Run: headless pygame with SDL's dummy video driver; simulated clock (each Clock.tick advances the game by its frame time, no real sleeping); random seed 0; keys injected as events and as key.get_pressed() state; no mouse input.
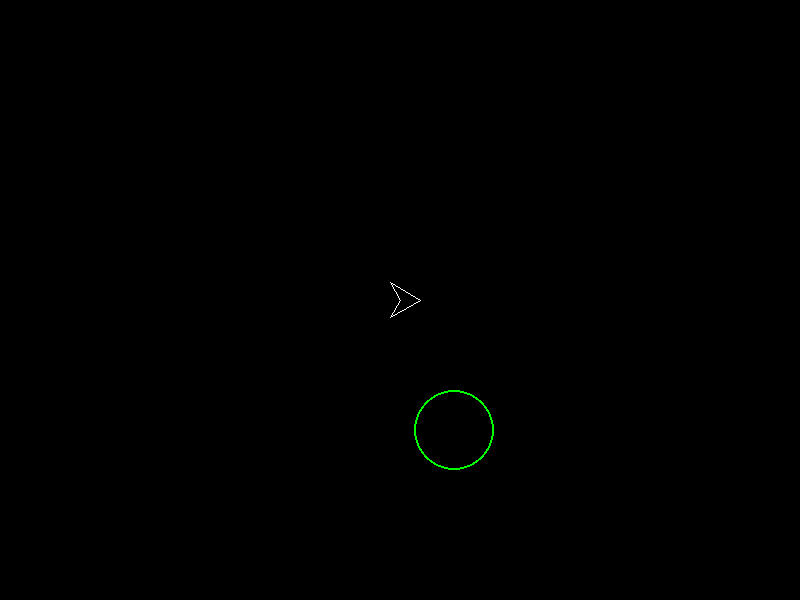
Frame 1 of 4 · flips 1–60 · no input
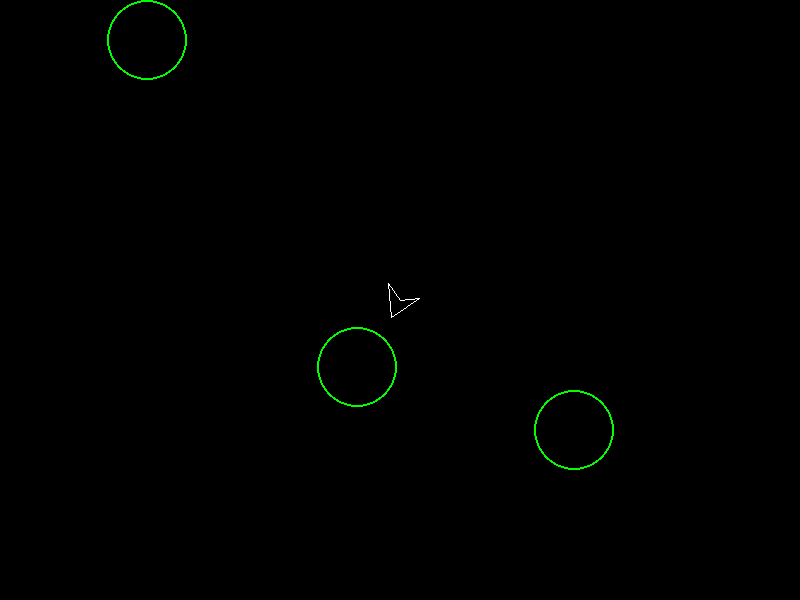
Frame 2 of 4 · flips 61–180 · tapped SPACE, RETURN · held RIGHT (→), D
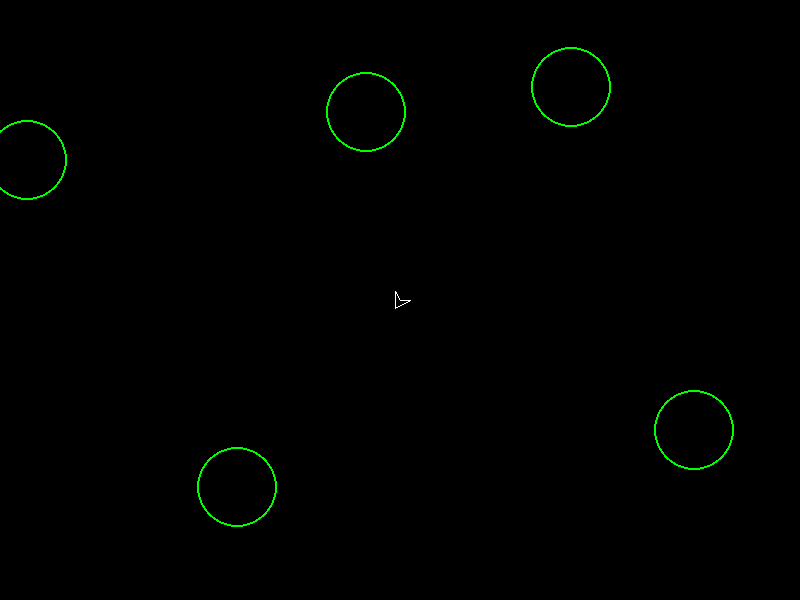
Frame 3 of 4 · flips 181–300 · held DOWN (↓), S
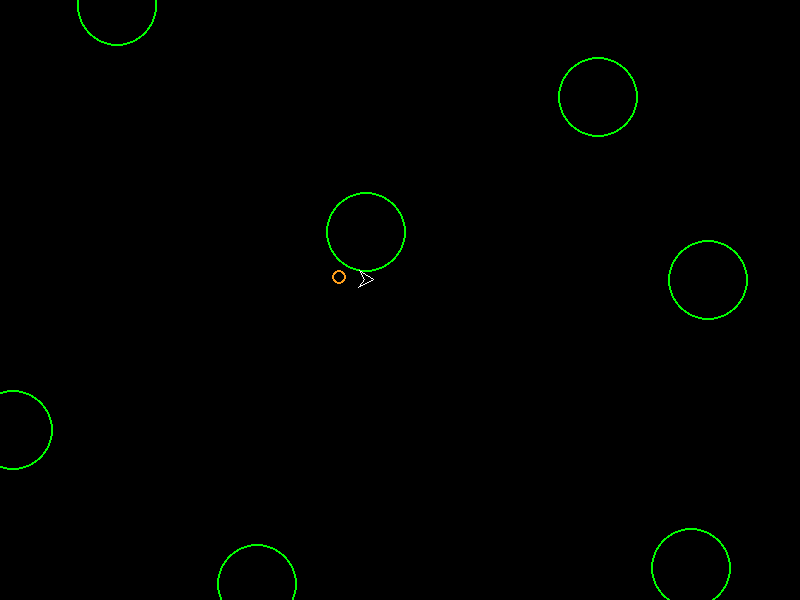
Frame 4 of 4 · flips 301–420 · held LEFT (←), A, UP (↑), W

The pygame program that drew these frames:

import pygame, sys
import math
import random
from pygame.locals import *

class Bullet(pygame.sprite.Sprite):
    def __init__(self, radian_angle, center):
        pygame.sprite.Sprite.__init__(self)
        self.image = pygame.Surface((4, 4))
        self.rect = self.image.get_rect()
        self.rect.center = center
        pygame.draw.circle(self.image, (255, 255, 255), (2, 2), 2)
        self.radian_angle = radian_angle
        self.radius = 70
        self.bullet_center = [center[0], center[1]]
        self.original_center = center
        
        ### flags
        self.pass_boundary = False
        self.pass_boundary_neg_x = False
        

        self.pass_boundary_pos_y = False
        self.pass_boundary_neg_y = False
    
    def update(self):
        length_x_fire = math.cos(self.radian_angle) * self.radius 
        length_y_fire = math.sin(self.radian_angle) * self.radius 
        x_fire = int(self.bullet_center[0] + length_x_fire)
        y_fire = int(self.bullet_center[1] - length_y_fire)
        self.rect.center = [x_fire, y_fire] 
        #print (self.rect)
        
        self.radius = self.radius + 13
        
        if self.rect.centerx > 800:
            #self.new_x_pos = self.bullet_center
            self.bullet_center[0] = 0
            self.rect.centerx = self.bullet_center[0]
            self.radius = 0
            self.pass_boundary = True
            #self.exceed_pos_x = False
            
        if self.rect.centerx < 0:
            self.bullet_center[0] = 790
            self.rect.centerx = self.bullet_center[0]
            self.radius = 0
            self.pass_boundary_neg_x = True
            #self.exceed_neg_x = False
    
        if self.rect.centery > 600:
            self.bullet_center[1] = 0
            self.rect.centery = self.bullet_center[1]
            self.radius = 0
            self.pass_boundary_pos_y = True
            #self.exceed_pos_y = False
            
        if self.rect.centery < 0:
            self.bullet_center[1] = 600
            self.rect.centery = self.bullet_center[1]
            self.radius = 0
            self.pass_boundary_neg_y = True
            
        
class Rock(pygame.sprite.Sprite):
    def __init__(self, size = 80):
        pygame.sprite.Sprite.__init__(self)
        rand_x = random.randint(0, 800)
        rand_y = random.randint(0, 600)
        self.size = size
        self.image = pygame.Surface((self.size, self.size))
        self.center = [self.size / 2, self.size / 2]
        self.rect = pygame.draw.circle(self.image, (0, 255, 0), (self.center), self.size / 2, 2)
        self.rect.center = (rand_x, rand_y)
        
        self.direction = random.choice(["right", "left", "up", "down",
                                        "up_right", "up_left",
                                        "down_right", "down_left"])
    def update(self):
        if self.direction == "right":
            self.rect.centerx += 1
        if self.direction == "left":
            self.rect.centerx -= 1
        if self.direction == "up":
            self.rect.centery -= 1
        if self.direction == "down":
            self.rect.centery += 1
        if self.direction == "up_right":
            self.rect.centery -= 1
            self.rect.centerx += 1
        if self.direction == "up_left":
            self.rect.centery -= 1
            self.rect.centerx -= 1
        if self.direction == "down_right":
            self.rect.centery += 1
            self.rect.centerx += 1
        if self.direction == "down_left":
            self.rect.centery += 1
            self.rect.centerx -= 1
        
        if self.rect.centerx > 800:
            self.rect.centerx = 0
        if self.rect.centerx < 0:
            self.rect.centerx = 800
        if self.rect.centery > 600:
            self.rect.centery = 0
        if self.rect.centery < 0:
            self.rect.centery = 600
    


pygame.init()


RED = ((255, 0, 0))
GREEN = ((0, 255, 0))
ORANGE = ((254, 158, 27))
center = [400, 300]
size = 7
angle = 0
WHITE = ((255, 255, 255))
radius = 20

thruster_radius = 50

screen_size = (800, 600)
windowSurface = pygame.display.set_mode(screen_size)


clock = pygame.time.Clock()
FPS = 30

forward = False
fume = False

direction = "stop"
fire = False
bullet_group = pygame.sprite.Group()

rock = Rock()
rock_group = pygame.sprite.Group()
rock_group.add(rock)

initial_rock_time = pygame.time.get_ticks()

while True:
    for event in pygame.event.get():
        if event.type == QUIT:
            pygame.quit()
            sys.exit()
        if event.type == KEYDOWN:
            if event.key == K_RIGHT:
                direction = "right"
            if event.key == K_LEFT:
                direction = "left"
            if event.key == K_s:
                radius = radius - 10
            if event.key == K_l:
                radius = radius + 10
            if event.key == K_UP:
                forward = True
                fume = True
            if event.key == K_SPACE:
                fire = True
        if event.type == KEYUP:
            if event.key == K_UP:
                forward = False
                fume = False
            if event.key == K_RIGHT:
                direction = "stop"
            if event.key == K_LEFT:
                direction = "stop"
            
    
    radian_angle = math.radians(angle)
    length_x = math.cos(radian_angle) * radius
    length_y = math.sin(radian_angle) * radius
    
    x = int(center[0] + length_x)
    y = int(center[1] - length_y)
            
####
    angle_2 = math.radians(angle + 120)
    length_x_2 = math.cos(angle_2) * radius
    length_y_2 = math.sin(angle_2) * radius
    x_2 = int(center[0] + length_x_2)
    y_2 = int(center[1] - length_y_2)
    
####
    angle_3 = math.radians(angle + 240)
    length_x_3 = math.cos(angle_3) * radius
    length_y_3 = math.sin(angle_3) * radius
    x_3 = int(center[0] + length_x_3)
    y_3 = int(center[1] - length_y_3)
    
###
    length_x_motion = math.cos(radian_angle) * radius / 5
    length_y_motion = math.sin(radian_angle) * radius / 5
    x_motion = int(center[0] + length_x_motion)
    y_motion = int(center[1] - length_y_motion)
     
###
    angle_4 = math.radians(angle + 180)
    length_x_4 = math.cos(angle_4) * radius
    length_y_4 = math.sin(angle_4) * radius
    x_4 = int(center[0] + length_x_4)
    y_4 = int(center[1] - length_y_4)
    
#### calculation for thruster
    angle_2 = math.radians(angle + 120)
    length_x_2 = math.cos(angle_2) * thruster_radius
    length_y_2 = math.sin(angle_2) * thruster_radius
    thrust_x_2 = int(center[0] + length_x_2)
    thrust_y_2 = int(center[1] - length_y_2)
    
#### calculation for thruster
    angle_3 = math.radians(angle + 240)
    length_x_3 = math.cos(angle_3) * thruster_radius
    length_y_3 = math.sin(angle_3) * thruster_radius
    thrust_x_3 = int(center[0] + length_x_3)
    thrust_y_3 = int(center[1] - length_y_3)
    
    thrust_x = (thrust_x_2 + thrust_x_3) / 2
    thrust_y = (thrust_y_2 + thrust_y_3) / 2
    

    windowSurface.fill((0, 0, 0))
    
    
### timer for rock
    elapsed_rock_time = (pygame.time.get_ticks() - initial_rock_time) / 1000
    print(elapsed_rock_time)
    
    rock_group.update()
    rock_group.draw(windowSurface)
    
    pygame.draw.line(windowSurface, WHITE, (x,y), (x_2, y_2))
    pygame.draw.line(windowSurface, WHITE, (x_2, y_2), (center))
    pygame.draw.line(windowSurface, WHITE, (center), (x_3, y_3))
    pygame.draw.line(windowSurface, WHITE, (x_3, y_3), (x, y))
    
    #pygame.draw.circle(windowSurface, RED, (x_motion, y_motion), size / 2)
    bullet_group.update()
    bullet_group.draw(windowSurface)
    
    
    
    
    if angle >= 360:
        angle = 0
    if direction == "left":
        angle = angle + 4
        #print(angle)
    if direction == "right":
        angle = angle - 4
        
    if forward == True:
        center = [x_motion, y_motion]
        
    if fume == True:
        pygame.draw.circle(windowSurface, ORANGE, (thrust_x, thrust_y), size, 2)
        
    if center[0] > screen_size[0]:
        center[0] = 0
    if center[0] < 0:
        center[0] = screen_size[0]
    if center[1] > screen_size[1]:
        center[1] = 0
    if center[1] < 0:
        center[1] = screen_size[1]
        
    if fire == True:
        bullet = Bullet(radian_angle, center)
        bullet_group.add(bullet)
        fire = False



    for bullet in bullet_group:
    ####### checking boundaries
        if bullet.pass_boundary == True:
            if bullet.rect.centerx > bullet.original_center[0] - 400:
                bullet_group.remove(bullet)
                #bullet.pass_boundary = False
        
        if bullet.pass_boundary_neg_x == True:
            if bullet.rect.centerx < bullet.original_center[0] + 400:
                bullet_group.remove(bullet)
                
        
        if bullet.pass_boundary_pos_y == True:
            if bullet.rect.centery > bullet.original_center[1] - 300:
                bullet_group.remove(bullet)
                
        if bullet.pass_boundary_neg_y == True:
            if bullet.rect.centery < bullet.original_center[1] + 300:
                bullet_group.remove(bullet)
        
## collision with rock & bullet     
    #pygame.sprite.groupcollide(bullet_group, rock_group, True, True)
    for rock in rock_group:
        for bullet in bullet_group:
            if bullet.rect.colliderect(rock.rect):
                bullet_group.remove(bullet)
                if rock.size > 20:
                    new_rock = Rock(rock.size / 2)
                    new_rock.rect.center = rock.rect.center
                    rock_group.add(new_rock)
                    new_rock = Rock(rock.size / 2)
                    new_rock.rect.center = rock.rect.center
                    rock_group.add(new_rock)
                
                rock_group.remove(rock)
                
    
    
    
    #for rock in rock_group:
        
    
    
    if elapsed_rock_time > 2:
        rock = Rock()
        rock_group.add(rock)
        initial_rock_time = pygame.time.get_ticks()
    
    clock.tick(FPS)
    pygame.display.update()
    
